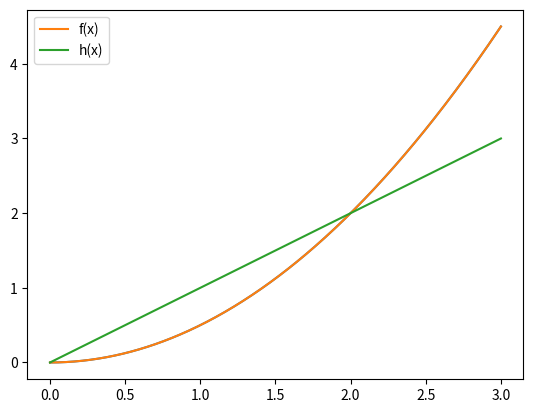

Here is the Python script that generated this plot:
import numpy as np
import matplotlib.pyplot as plt

def f(x):
    return x * x / 2

x = np.linspace(0, 3, 501)
y = f(x)

plt.plot(x, y)

import numpy as np
import matplotlib.pyplot as plt

def f(x):
    return x * x / 2

def h(x):
    return x

x = np.linspace(0, 3, 501)
yf = f(x)
yh = h(x)

plt.plot(x, yf, label = "f(x)")
plt.plot(x, yh, label = "h(x)")

plt.legend()

#-------------------------------------
# SKRIV DIN KODE HER!
#-------------------------------------

# Denne cellen brukes under retting. La Stå!

#-------------------------------------
# SKRIV DIN KODE HER!
#-------------------------------------

for x, y in zip([1, 2, 3], [1, 4, 9]): 
    print(f"{x = }, {y = }")

# Denne cellen brukes under retting. La Stå!